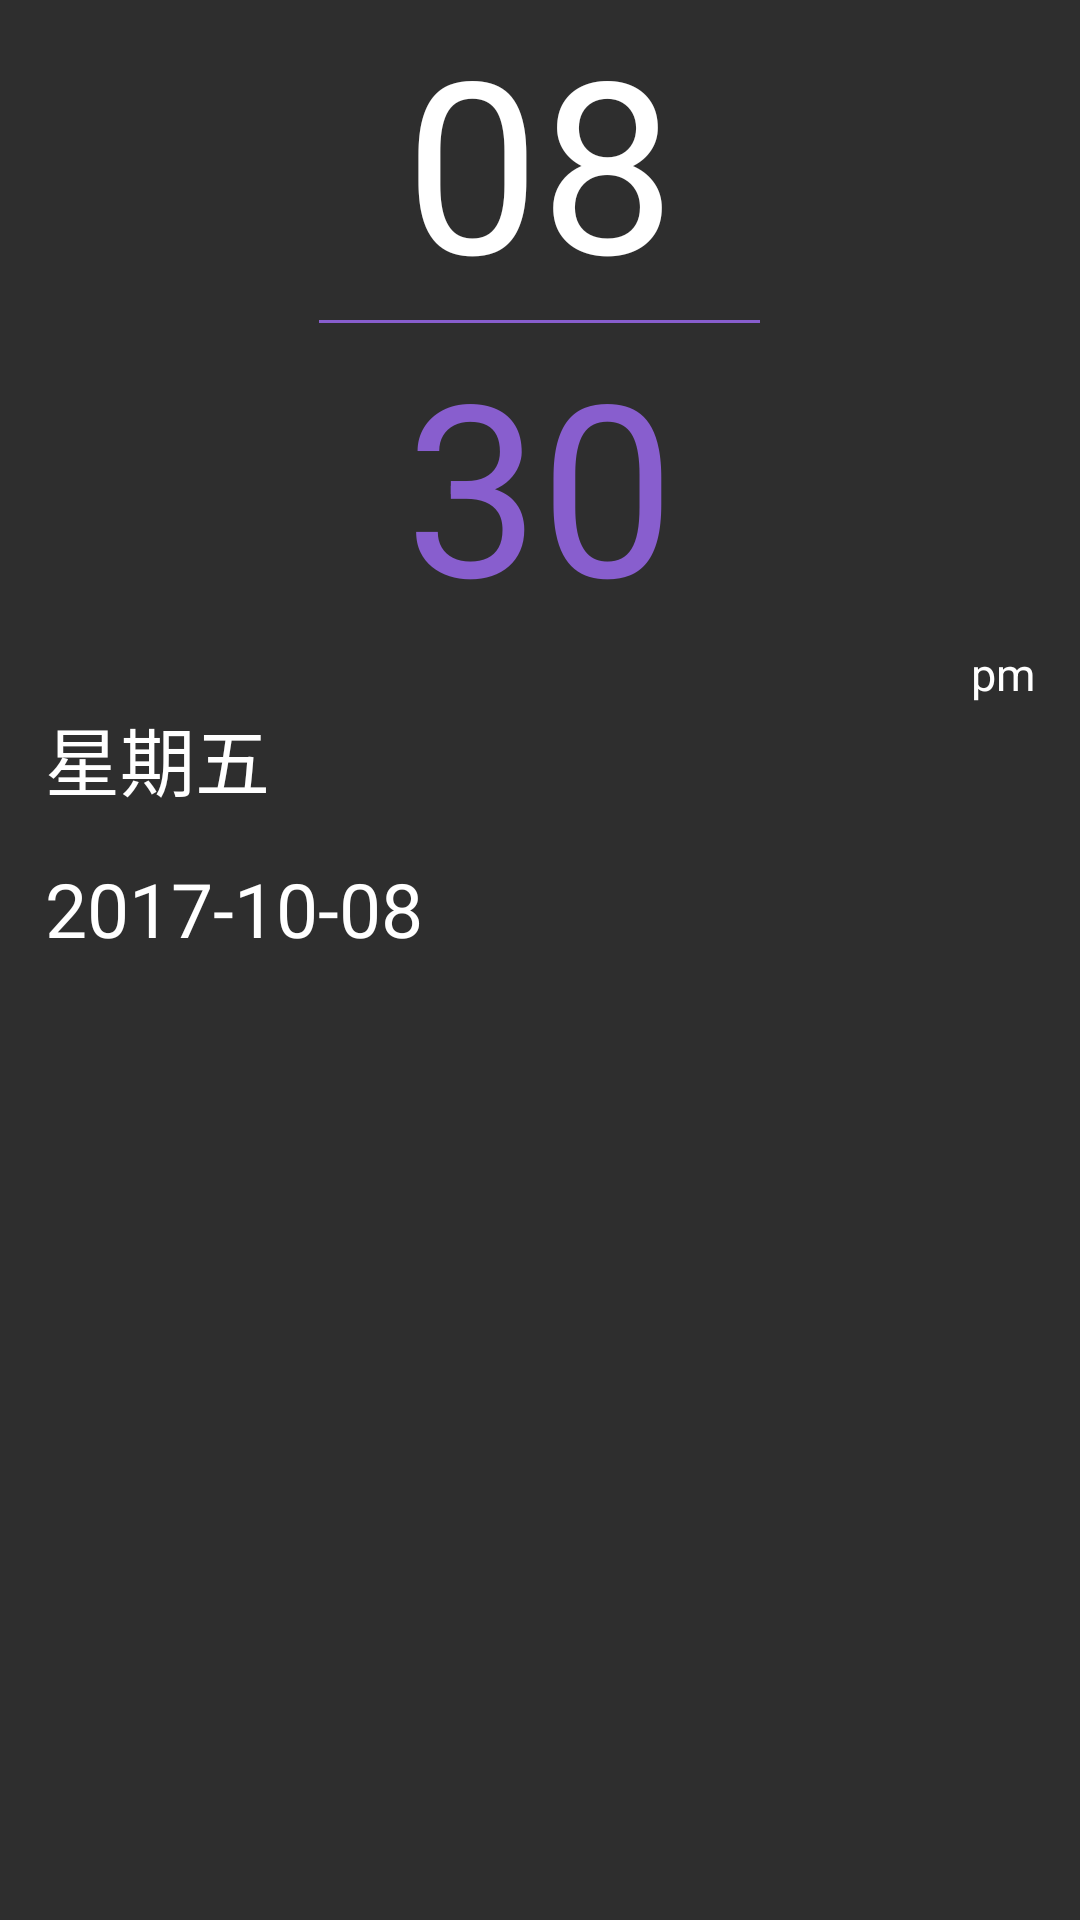

The Android layout XML behind this screen, and the referenced resources:
<!-- AndroidManifest.xml: application theme AppTheme -->
<!-- res/layout/time_view.xml -->
<?xml version="1.0" encoding="utf-8"?>
<LinearLayout xmlns:android="http://schemas.android.com/apk/res/android"
    android:layout_width="@dimen/time_view_width"
    android:layout_height="@dimen/time_view_height"
    android:background="@color/background"
    android:orientation="vertical">

    <TextView
        android:id="@+id/tv_home_time_hour"
        android:layout_width="wrap_content"
        android:layout_height="wrap_content"
        android:layout_gravity="center_horizontal"
        android:gravity="center"
        android:text="08"
        android:textColor="@color/white"
        android:textSize="@dimen/time_view_text_size" />

    <ImageView
        android:layout_width="@dimen/time_view_line_width"
        android:layout_height="@dimen/time_view_line_height"
        android:layout_gravity="center_horizontal"
        android:background="@color/purple" />

    <TextView
        android:id="@+id/tv_home_time_min"
        android:layout_width="wrap_content"
        android:layout_height="wrap_content"
        android:layout_gravity="center_horizontal"
        android:gravity="center"
        android:text="30"
        android:textColor="@color/purple"
        android:textSize="@dimen/time_view_text_size" />

    <TextView
        android:id="@+id/tv_home_time_pm"
        android:layout_width="match_parent"
        android:layout_height="wrap_content"
        android:gravity="right"
        android:paddingRight="@dimen/time_view_pm_padding_right"
        android:textColor="@color/white"
        android:text="pm"
        android:textSize="@dimen/time_view_pm_text_size" />

    <TextView
        android:id="@+id/tv_home_time_day"
        android:layout_width="match_parent"
        android:layout_height="wrap_content"
        android:gravity="left"
        android:paddingLeft="@dimen/time_view_day_padding_left"
        android:textColor="@color/white"
        android:text="星期五"
        android:textSize="@dimen/time_view_day_text_size" />

    <TextView
        android:id="@+id/tv_home_time_date"
        android:layout_width="match_parent"
        android:layout_height="wrap_content"
        android:gravity="left"
        android:layout_marginTop="@dimen/d_15"
        android:paddingLeft="@dimen/time_view_day_padding_left"
        android:text="2017-10-08"
        android:textColor="@color/white"
        android:textSize="@dimen/time_view_day_text_size" />
</LinearLayout>
<!-- resources referenced by this layout -->
<resources>
  <color name="background">#2e2e2e</color>
  <color name="purple">#885ece</color>
  <color name="white">#ffffff</color>
  <dimen name="d_15">15dp</dimen>
  <dimen name="time_view_day_padding_left">15dp</dimen>
  <dimen name="time_view_day_text_size">25dp</dimen>
  <dimen name="time_view_height">315dp</dimen>
  <dimen name="time_view_line_height">1dp</dimen>
  <dimen name="time_view_line_width">147dp</dimen>
  <dimen name="time_view_pm_padding_right">15dp</dimen>
  <dimen name="time_view_pm_text_size">15dp</dimen>
  <dimen name="time_view_text_size">80dp</dimen>
  <dimen name="time_view_width">220dp</dimen>
  <style name="AppTheme" parent="@android:style/Theme.Black.NoTitleBar.Fullscreen">
          
          <item name="colorPrimary">@color/colorPrimary</item>
          <item name="colorPrimaryDark">@color/colorPrimaryDark</item>
          <item name="colorAccent">@color/colorAccent</item>
      </style>
  <color name="colorPrimary">#3F51B5</color>
  <color name="colorPrimaryDark">#303F9F</color>
  <color name="colorAccent">#FF4081</color>
</resources>
